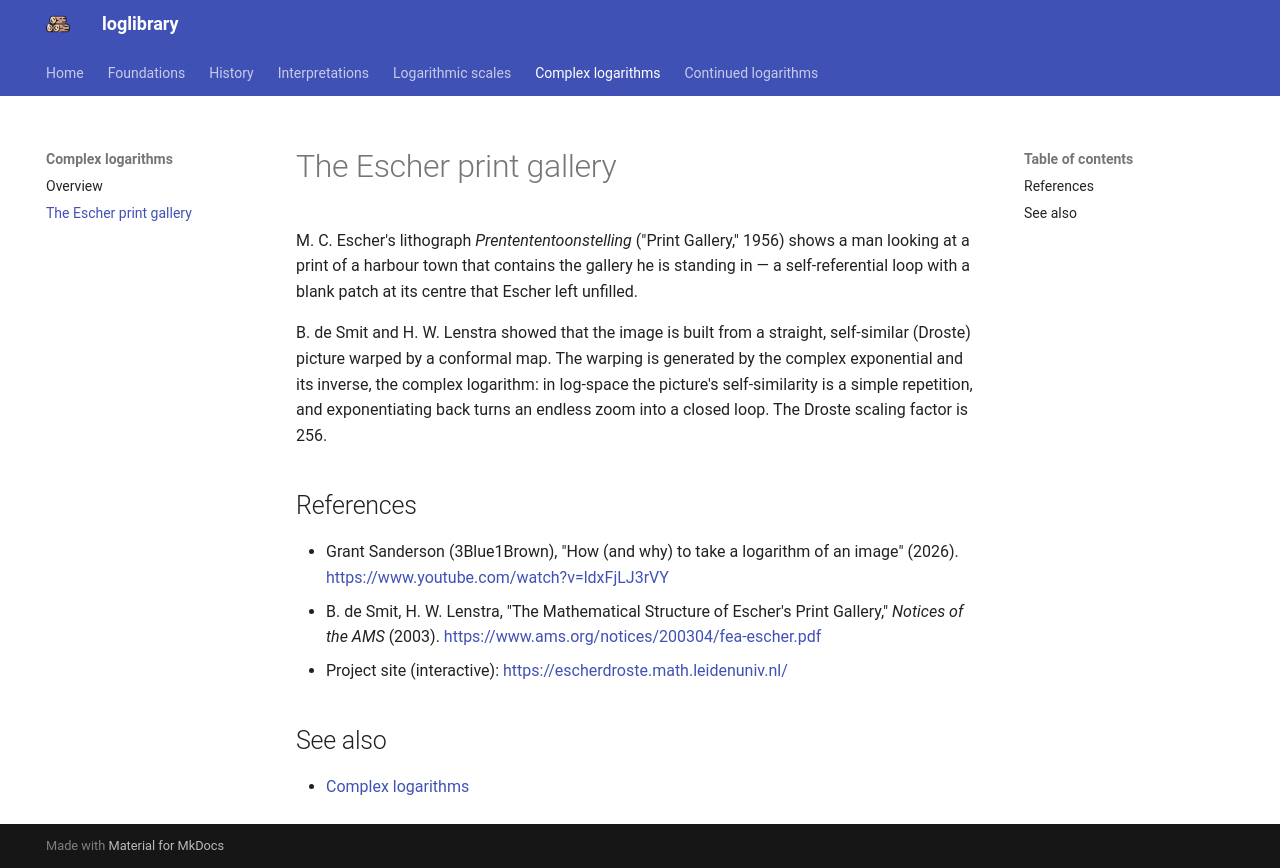

repository: mcembalest/loglibrary · page: complex/escher-print-gallery/index.html · generator: mkdocs

# The Escher print gallery

M. C. Escher's lithograph *Prentententoonstelling* ("Print Gallery," 1956) shows a man looking at a print of a harbour town that contains the gallery he is standing in — a self-referential loop with a blank patch at its centre that Escher left unfilled.

B. de Smit and H. W. Lenstra showed that the image is built from a straight, self-similar (Droste) picture warped by a conformal map. The warping is generated by the complex exponential and its inverse, the complex logarithm: in log-space the picture's self-similarity is a simple repetition, and exponentiating back turns an endless zoom into a closed loop. The Droste scaling factor is 256.

## References

- Grant Sanderson (3Blue1Brown), "How (and why) to take a logarithm of an image" (2026). <https://www.youtube.com/watch?v=ldxFjLJ3rVY>
- B. de Smit, H. W. Lenstra, "The Mathematical Structure of Escher's Print Gallery," *Notices of the AMS* (2003). <https://www.ams.org/notices/200304/fea-escher.pdf>
- Project site (interactive): <https://escherdroste.math.leidenuniv.nl/>

## See also

- [Complex logarithms](index.md)
